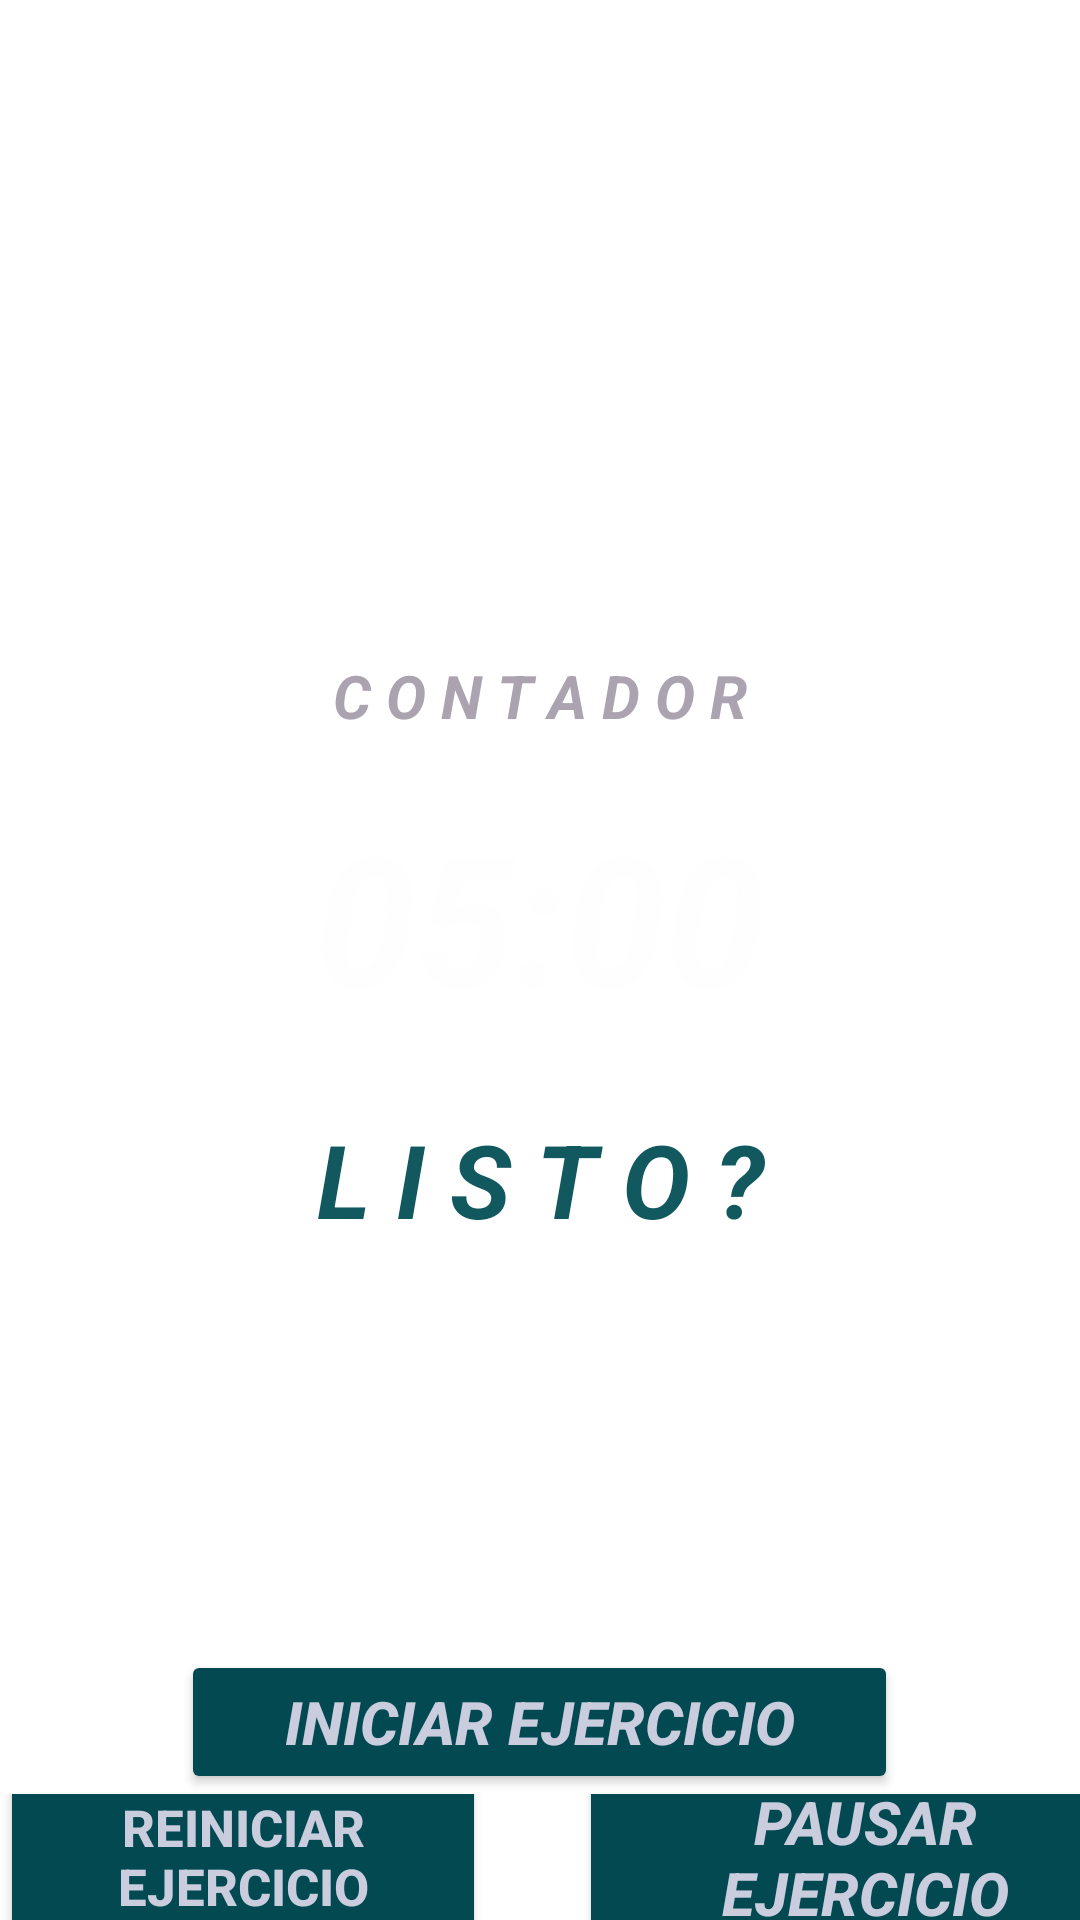

Write the Android layout XML for this screen, with the resource values it uses.
<!-- AndroidManifest.xml: application theme Theme.Healthec -->
<!-- res/layout/activity_alivio_estres.xml -->
<?xml version="1.0" encoding="utf-8"?>
<LinearLayout xmlns:android="http://schemas.android.com/apk/res/android"
    xmlns:app="http://schemas.android.com/apk/res-auto"
    xmlns:tools="http://schemas.android.com/tools"
    android:layout_width="match_parent"
    android:layout_height="match_parent"
    android:background="@drawable/fonderespiracion"
    android:orientation="vertical"
    tools:context=".AlivioEstres">

    <Space
        android:layout_width="match_parent"
        android:layout_height="215dp" />

    <TextView
        android:id="@+id/textView14"
        android:layout_width="match_parent"
        android:layout_height="wrap_content"
        android:autoText="false"
        android:contextClickable="false"
        android:elegantTextHeight="true"
        android:freezesText="false"
        android:gravity="center"
        android:text="C O N T A D O R"
        android:textColor="#ABA3AF"
        android:textSize="20sp"
        android:textStyle="bold|italic" />

    <TextView
        android:id="@+id/txtContador1"
        android:layout_width="match_parent"
        android:layout_height="115dp"
        android:elegantTextHeight="true"
        android:gravity="center"
        android:text="05:00"
        android:textColor="#C8FEFEFE"
        android:textSize="60sp"
        android:textStyle="bold|italic" />

    <TextView
        android:id="@+id/txtInstrucciones"
        android:layout_width="match_parent"
        android:layout_height="wrap_content"
        android:elegantTextHeight="true"
        android:gravity="center"
        android:text="L I S T O ?"
        android:textColor="#11585F"
        android:textSize="34sp"
        android:textStyle="bold|italic" />

    <Space
        android:layout_width="match_parent"
        android:layout_height="127dp" />

    <Button
        android:id="@+id/btnIniciar"
        android:layout_width="239dp"
        android:layout_height="wrap_content"
        android:layout_gravity="center"
        android:backgroundTint="#024952"
        android:gravity="center"
        android:text="INICIAR EJERCICIO"
        android:textColor="#C9CDDD"
        android:textSize="20sp"
        android:textStyle="bold|italic" />

    <TableRow
        android:layout_width="match_parent"
        android:layout_height="wrap_content">

        <Button
            android:id="@+id/btnReset"
            android:layout_width="162dp"
            android:layout_height="72dp"
            android:layout_gravity="center"
            android:backgroundTint="#024952"
            android:gravity="center"
            android:text="REINICIAR EJERCICIO"
            android:textColor="#C9CDDD"
            android:textSize="17sp"
            android:textStyle="bold" />

        <Space
            android:layout_width="31dp"
            android:layout_height="wrap_content" />

        <Button
            android:id="@+id/btnPausar"
            android:layout_width="191dp"
            android:layout_height="72dp"
            android:layout_gravity="center"
            android:backgroundTint="#024952"
            android:gravity="center"
            android:text="PAUSAR EJERCICIO"
            android:textColor="#C9CDDD"
            android:textSize="20sp"
            android:textStyle="bold|italic" />
    </TableRow>

</LinearLayout>
<!-- resources referenced by this layout -->
<resources>
  <style name="Theme.Healthec" parent="Theme.MaterialComponents.DayNight.DarkActionBar">
          
          <item name="colorPrimary">@color/purple_500</item>
          <item name="colorPrimaryVariant">@color/purple_700</item>
          <item name="colorOnPrimary">@color/white</item>
          
          <item name="colorSecondary">@color/teal_200</item>
          <item name="colorSecondaryVariant">@color/teal_700</item>
          <item name="colorOnSecondary">@color/black</item>
          
          <item name="android:statusBarColor">?attr/colorPrimaryVariant</item>
          
      </style>
  <!-- not gathered from this repository: default colours our renderer supplied (Android Studio template values) -->
  <color name="purple_500">#FF6200EE</color>
  <color name="purple_700">#FF3700B3</color>
  <color name="teal_200">#FF03DAC5</color>
  <color name="teal_700">#FF018786</color>
  <color name="black">#FF000000</color>
  <color name="white">#FFFFFFFF</color>
</resources>
